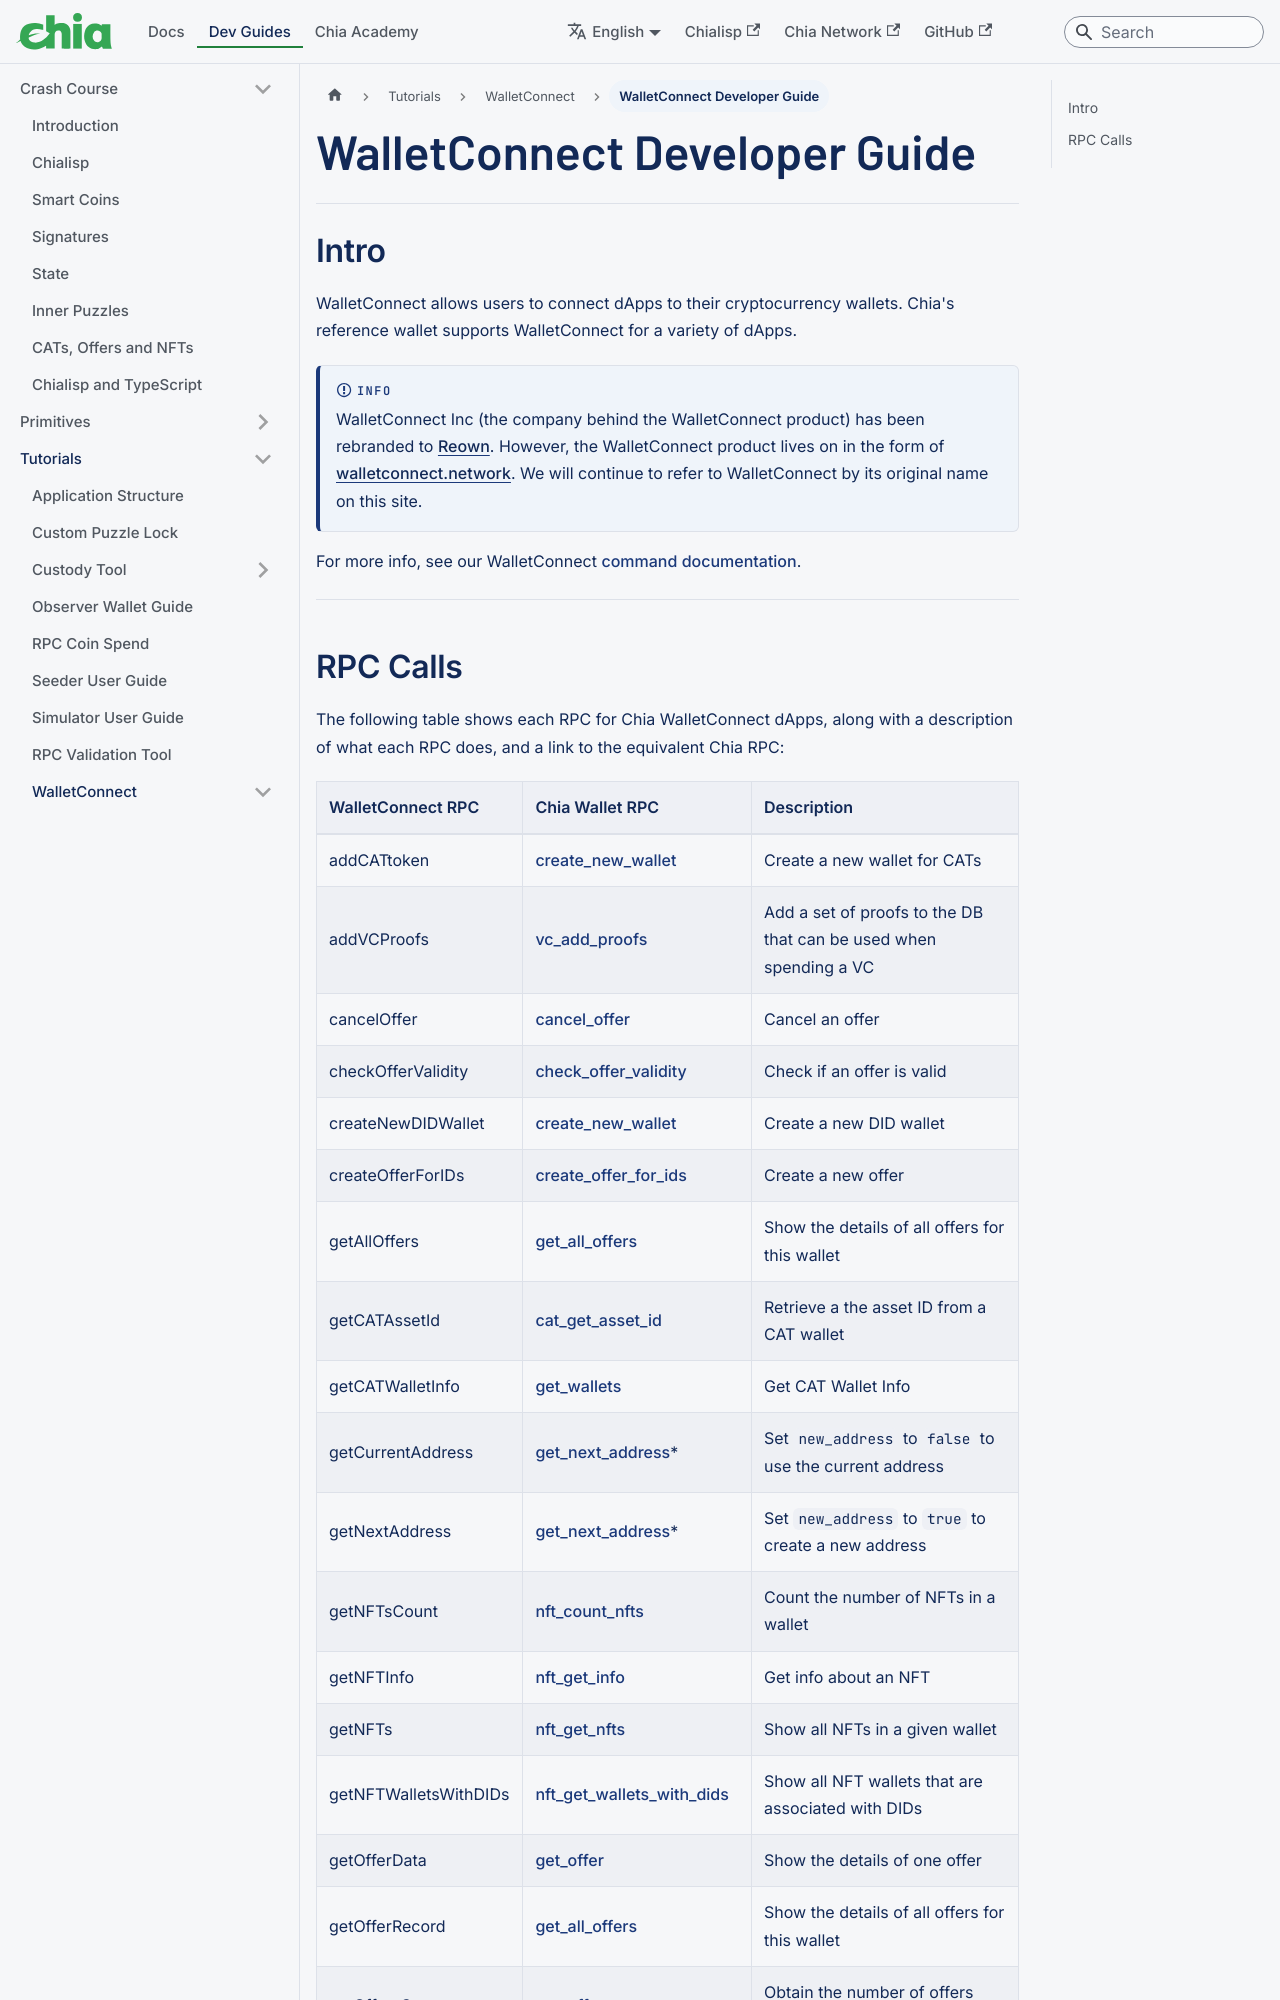

repository: Chia-Network/chia-docs · page: walletconnect-developer-guide/index.html · generator: docusaurus

---
slug: /walletconnect-developer-guide
title: WalletConnect Developer Guide
---

import Tabs from '@theme/Tabs';
import TabItem from '@theme/TabItem';

## Intro

WalletConnect allows users to connect dApps to their cryptocurrency wallets. Chia's reference wallet supports WalletConnect for a variety of dApps.

:::info

WalletConnect Inc (the company behind the WalletConnect product) has been rebranded to [Reown](https://reown.com/). However, the WalletConnect product lives on in the form of [walletconnect.network](https://walletconnect.network/). We will continue to refer to WalletConnect by its original name on this site.

:::

For more info, see our WalletConnect [command documentation](/reference-client/walletconnect/walletconnect/).

---
